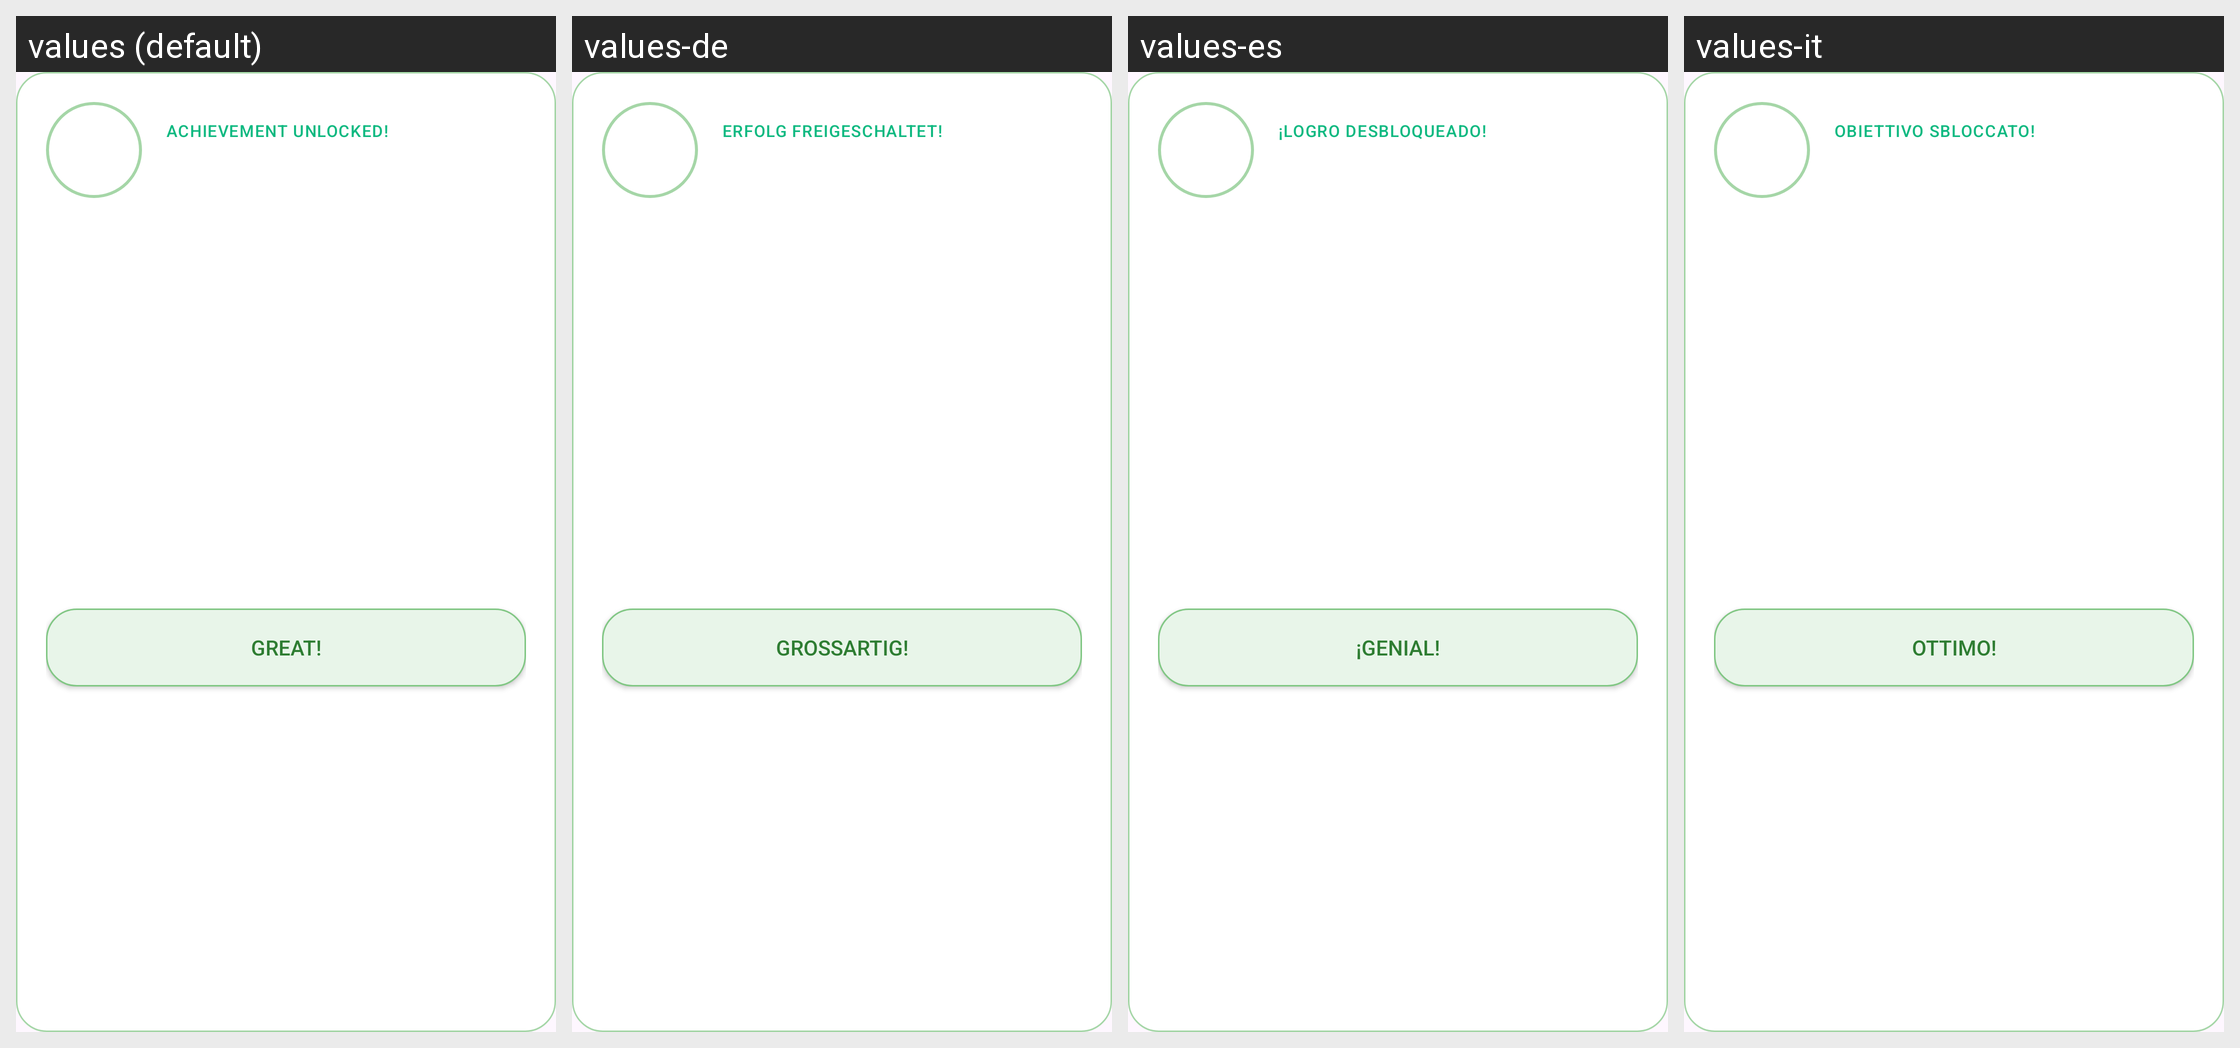

For this localized Android screen grid, give each drawn string resource with its value in every locale shown.
Android screen res/layout/dialog_achievement_earned.xml rendered under 4 locales, left to right: values (default), values-de, values-es, values-it. Device: Nexus 5 (rendered at 1080×1920; each locale shown at half size, 540×960, under a caption strip naming it); theme Theme.MarimoCare.
Other locales in the repository, not shown: values-ar, values-fr, values-ja, values-ko, values-ru, values-th.
Strings drawn on this screen, with the default value and each locale's value (text and hints the layout hard-codes, and strings that could not be matched under every locale, appear in the picture but are not listed):

achievement_unlocked
  values: Achievement Unlocked!
  values-de: Erfolg freigeschaltet!
  values-es: ¡Logro desbloqueado!
  values-it: Obiettivo sbloccato!

great
  values: Great!
  values-de: Großartig!
  values-es: ¡Genial!
  values-it: Ottimo!
